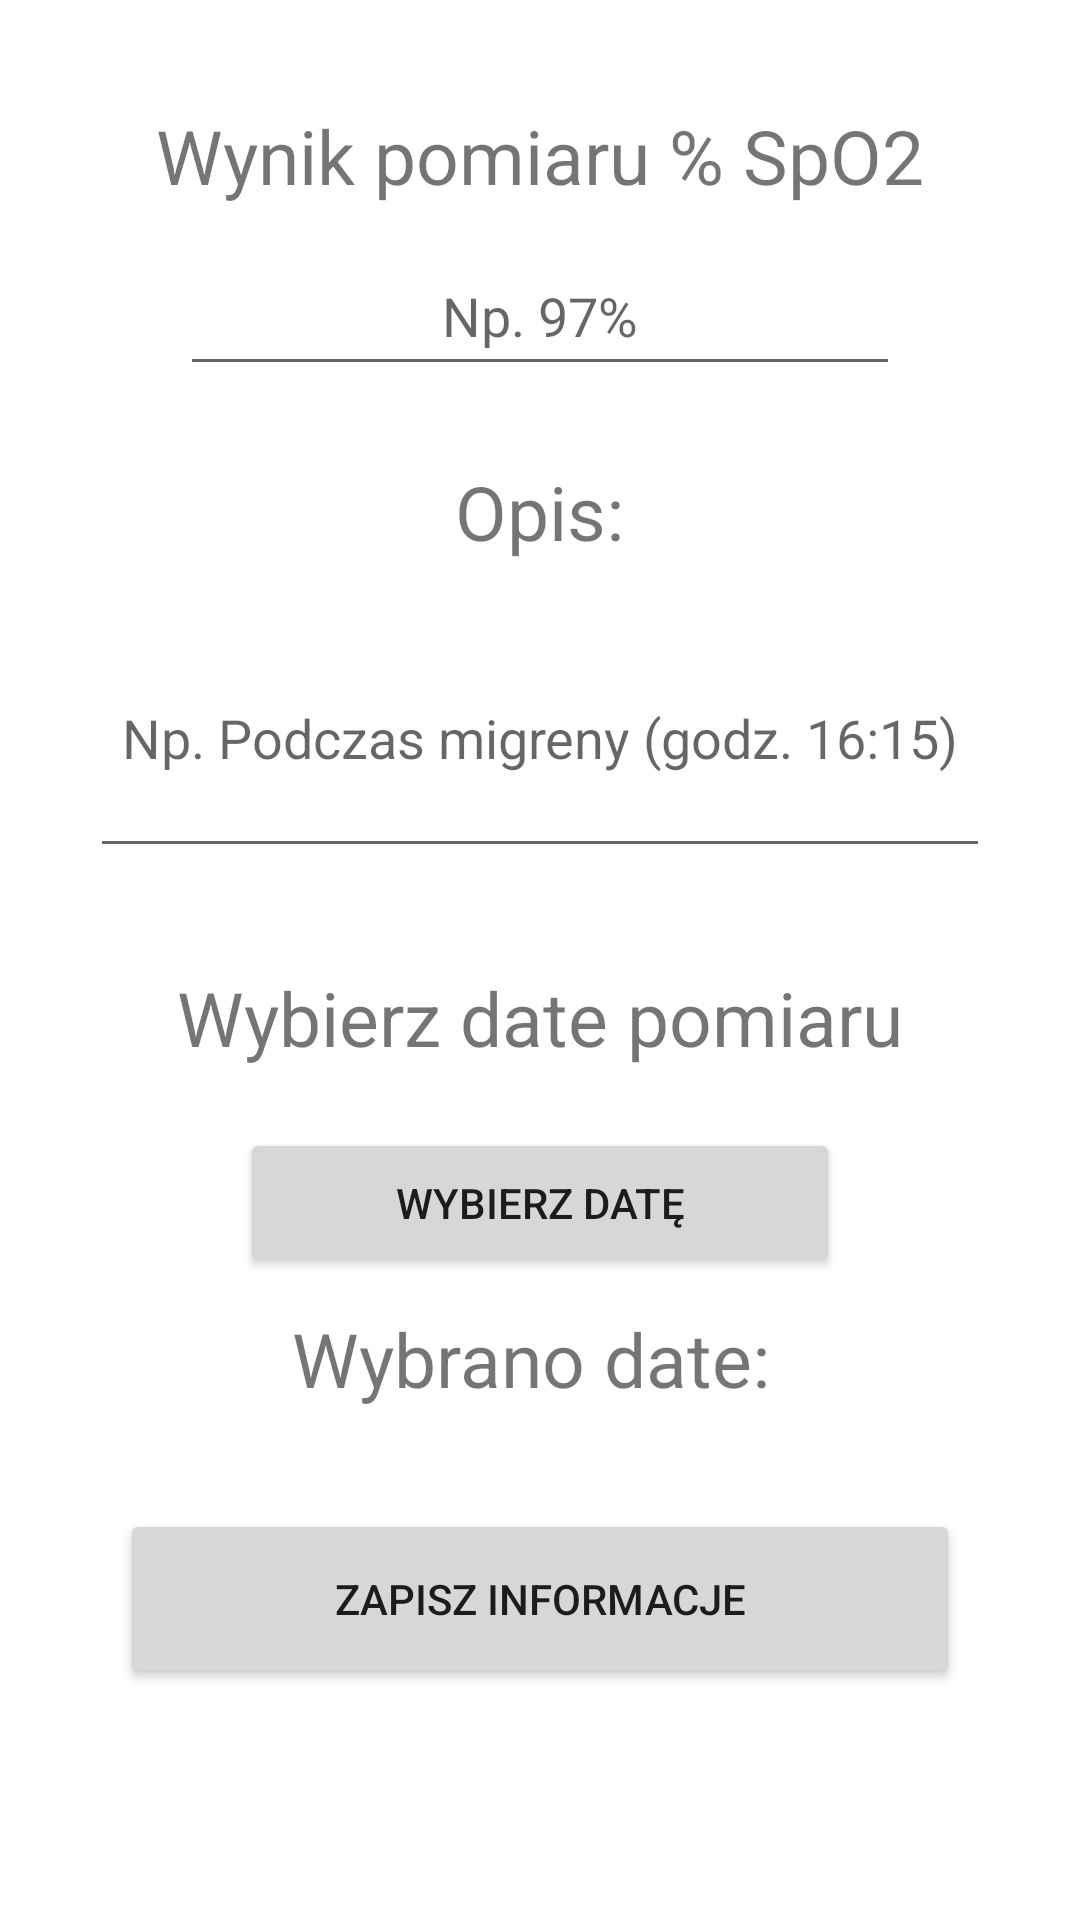

This screen was rendered from an Android layout file. Write that file and the resources it references.
<!-- AndroidManifest.xml: application theme Theme.EDC -->
<!-- res/layout/activity_add_oxygenation.xml -->
<?xml version="1.0" encoding="utf-8"?>
<RelativeLayout xmlns:android="http://schemas.android.com/apk/res/android"
    xmlns:app="http://schemas.android.com/apk/res-auto"
    xmlns:tools="http://schemas.android.com/tools"
    android:layout_width="match_parent"
    android:layout_height="match_parent"
    tools:context=".AddOxygenation">

    <RelativeLayout
        android:layout_width="match_parent"
        android:layout_height="wrap_content"
        android:id="@+id/rl1"
        android:layout_marginTop="25dp"
        >



        <TextView
            android:layout_width="match_parent"
            android:layout_height="wrap_content"
            android:layout_marginHorizontal="30dp"
            android:id="@+id/txtresult"
            android:textSize="25sp"
            android:text="Wynik pomiaru % SpO2"
            android:layout_centerHorizontal="true"
            android:layout_centerInParent="true"
            android:layout_alignParentTop="true"
            android:layout_marginTop="10dp"
            android:layout_marginBottom="10dp"
            android:gravity="center"
            />

        <EditText
            android:layout_width="match_parent"
            android:layout_height="50dp"
            android:layout_marginHorizontal="60dp"
            android:id="@+id/result_etxt_oxygen"
            android:layout_below="@+id/txtresult"
            android:layout_centerHorizontal="true"
            android:ems="10"
            android:hint="Np. 97%"
            android:gravity="center"



            />


    </RelativeLayout>



    <RelativeLayout
        android:id="@+id/rl3"
        android:layout_width="match_parent"
        android:layout_height="wrap_content"

        android:layout_below="@+id/rl1">

        <TextView
            android:layout_width="wrap_content"
            android:layout_height="wrap_content"
            android:id="@+id/oxygen_about"
            android:textSize="25sp"
            android:text="@string/about"
            android:layout_marginBottom="2dp"
            android:layout_marginTop="25dp"
            android:layout_centerHorizontal="true"

            />

        <EditText
            android:id="@+id/e_txtabout_oxygen"
            android:layout_width="match_parent"
            android:layout_height="90dp"
            android:layout_below="@id/oxygen_about"
            android:layout_marginTop="10dp"
            android:layout_marginHorizontal="30dp"
            android:hint="Np. Podczas migreny (godz. 16:15)"
            android:gravity="center"
            />

    </RelativeLayout>

    <RelativeLayout
        android:id="@+id/rl4"
        android:layout_width="match_parent"
        android:layout_height="wrap_content"
        android:layout_below="@+id/rl3"
        android:layout_marginTop="25dp">

        <TextView
            android:id="@+id/txt_aboutdate_measure"
            android:layout_width="match_parent"
            android:layout_height="wrap_content"
            android:layout_centerHorizontal="true"
            android:layout_marginHorizontal="30dp"
            android:layout_marginTop="8dp"
            android:textSize="25sp"
            android:gravity="center"
            android:layout_marginBottom="10dp"
            android:text="Wybierz date pomiaru" />

        <Button
            android:id="@+id/btn_datepicker_oxygen"
            android:layout_below="@+id/txt_aboutdate_measure"
            android:text="Wybierz datę"
            android:layout_width="match_parent"
            android:layout_marginHorizontal="80dp"
            android:layout_height="50dp"
            android:layout_centerHorizontal="true"
            android:layout_marginTop="10dp"




            />



    </RelativeLayout>

    <RelativeLayout
        android:id="@+id/rl5"
        android:layout_width="match_parent"
        android:layout_height="match_parent"
        android:layout_below="@id/rl4">

        <TextView
            android:id="@+id/txt_datechose_press"
            android:layout_width="match_parent"
            android:layout_height="wrap_content"
            android:textSize="25sp"
            android:layout_below="@+id/btn_datepicker_pressure"
            android:layout_centerHorizontal="true"
            android:layout_marginTop="10dp"
            android:text="Wybrano date: "
            android:gravity="center"
            />


        <Button
            android:layout_width="match_parent"
            android:layout_marginHorizontal="40dp"
            android:layout_height="60dp"
            android:layout_centerInParent="true"
            android:id="@+id/send_oxygen"


            android:text="Zapisz informacje" />


    </RelativeLayout>


</RelativeLayout>
<!-- resources referenced by this layout -->
<resources>
  <string name="about">Opis:</string>
  <style name="Theme.EDC" parent="Theme.MaterialComponents.DayNight.DarkActionBar">
          
          <item name="colorPrimary">#2B6A2D</item>
          <item name="colorPrimaryVariant">#4CAF50</item>
          <item name="colorOnPrimary">@color/white</item>
          
          <item name="colorSecondary">#3FDF2D</item>
          <item name="colorSecondaryVariant">#CE254E0C</item>
          <item name="colorOnSecondary">@color/black</item>
          
          <item name="android:statusBarColor" tools:targetApi="l">?attr/colorPrimaryVariant</item>
          
      </style>
  <color name="white">#FFFFFFFF</color>
  <color name="black">#FF000000</color>
</resources>
